Dataset: banana_split (GitHub, vignesh-tck/tree-species-ml). Classes: healthy, unhealthy.

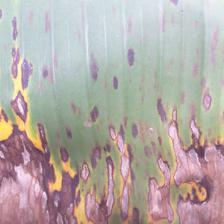
Label: unhealthy

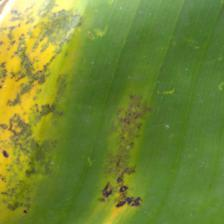
Label: unhealthy

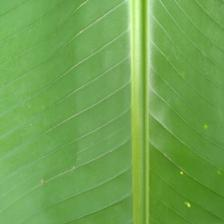
Label: healthy

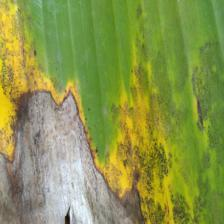
Label: unhealthy

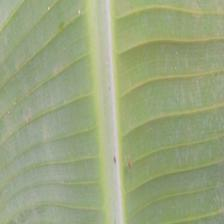
Label: healthy

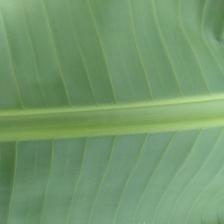
Label: healthy
